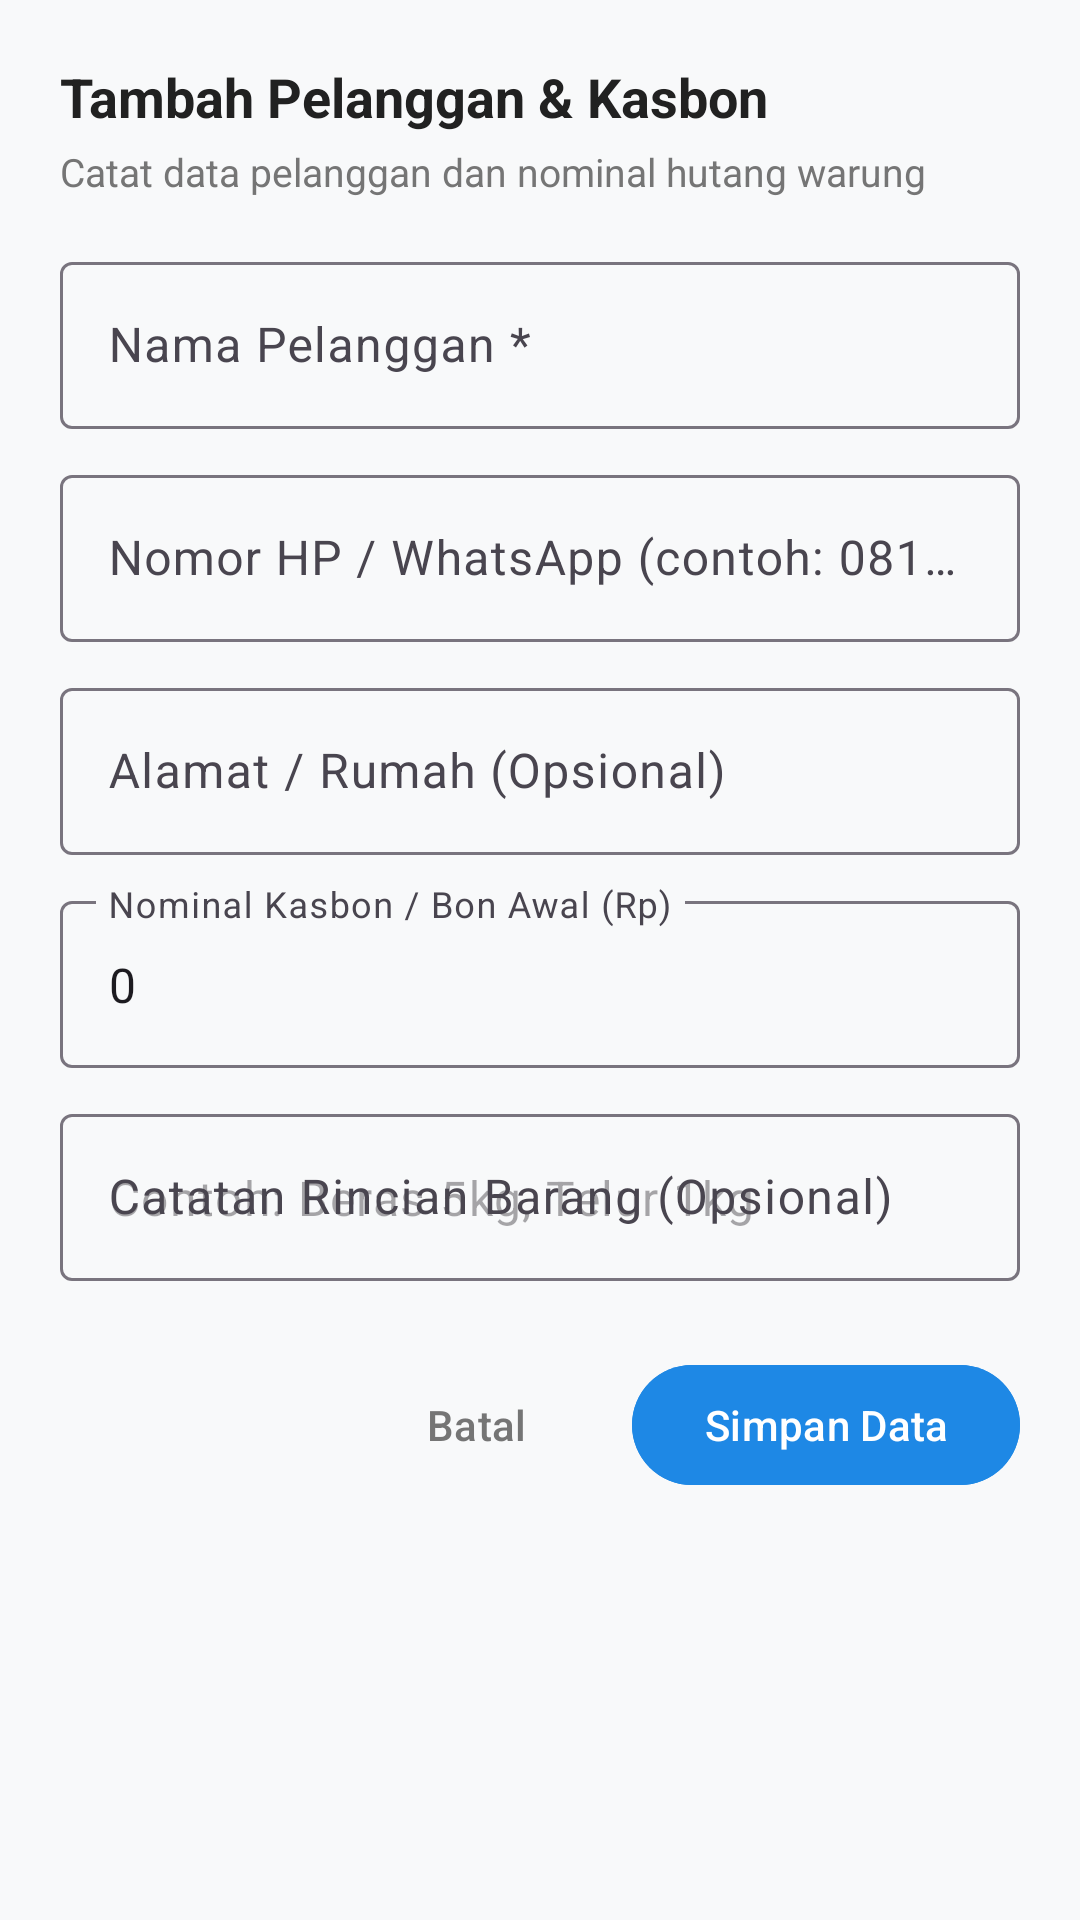

Reconstruct the res/layout file that produces this screen, plus the resources it refers to.
<!-- AndroidManifest.xml: application theme Theme.AppWarung -->
<!-- res/layout/dialog_add_customer_debt.xml -->
<?xml version="1.0" encoding="utf-8"?>
<ScrollView xmlns:android="http://schemas.android.com/apk/res/android"
    xmlns:app="http://schemas.android.com/apk/res-auto"
    android:layout_width="match_parent"
    android:layout_height="wrap_content"
    android:fillViewport="true">

    <LinearLayout
        android:layout_width="match_parent"
        android:layout_height="wrap_content"
        android:orientation="vertical"
        android:padding="20dp">

        <TextView
            android:id="@+id/tv_dialog_title"
            android:layout_width="wrap_content"
            android:layout_height="wrap_content"
            android:text="Tambah Pelanggan &amp; Kasbon"
            android:textColor="@color/text_primary"
            android:textSize="18sp"
            android:textStyle="bold" />

        <TextView
            android:layout_width="wrap_content"
            android:layout_height="wrap_content"
            android:layout_marginTop="4dp"
            android:text="Catat data pelanggan dan nominal hutang warung"
            android:textColor="@color/text_secondary"
            android:textSize="13sp" />

        
        <com.google.android.material.textfield.TextInputLayout
            android:id="@+id/til_customer_name"
            style="@style/Widget.Material3.TextInputLayout.OutlinedBox"
            android:layout_width="match_parent"
            android:layout_height="wrap_content"
            android:layout_marginTop="16dp"
            android:hint="Nama Pelanggan *">

            <com.google.android.material.textfield.TextInputEditText
                android:id="@+id/et_customer_name"
                android:layout_width="match_parent"
                android:layout_height="wrap_content"
                android:inputType="textCapWords"
                android:maxLines="1" />

        </com.google.android.material.textfield.TextInputLayout>

        
        <com.google.android.material.textfield.TextInputLayout
            android:id="@+id/til_customer_phone"
            style="@style/Widget.Material3.TextInputLayout.OutlinedBox"
            android:layout_width="match_parent"
            android:layout_height="wrap_content"
            android:layout_marginTop="10dp"
            android:hint="Nomor HP / WhatsApp (contoh: 0812...)">

            <com.google.android.material.textfield.TextInputEditText
                android:id="@+id/et_customer_phone"
                android:layout_width="match_parent"
                android:layout_height="wrap_content"
                android:inputType="phone"
                android:maxLines="1" />

        </com.google.android.material.textfield.TextInputLayout>

        
        <com.google.android.material.textfield.TextInputLayout
            android:id="@+id/til_customer_address"
            style="@style/Widget.Material3.TextInputLayout.OutlinedBox"
            android:layout_width="match_parent"
            android:layout_height="wrap_content"
            android:layout_marginTop="10dp"
            android:hint="Alamat / Rumah (Opsional)">

            <com.google.android.material.textfield.TextInputEditText
                android:id="@+id/et_customer_address"
                android:layout_width="match_parent"
                android:layout_height="wrap_content"
                android:inputType="textCapSentences"
                android:maxLines="2" />

        </com.google.android.material.textfield.TextInputLayout>

        
        <com.google.android.material.textfield.TextInputLayout
            android:id="@+id/til_debt_amount"
            style="@style/Widget.Material3.TextInputLayout.OutlinedBox"
            android:layout_width="match_parent"
            android:layout_height="wrap_content"
            android:layout_marginTop="10dp"
            android:hint="Nominal Kasbon / Bon Awal (Rp)">

            <com.google.android.material.textfield.TextInputEditText
                android:id="@+id/et_debt_amount"
                android:layout_width="match_parent"
                android:layout_height="wrap_content"
                android:inputType="number"
                android:text="0" />

        </com.google.android.material.textfield.TextInputLayout>

        
        <com.google.android.material.textfield.TextInputLayout
            android:id="@+id/til_debt_notes"
            style="@style/Widget.Material3.TextInputLayout.OutlinedBox"
            android:layout_width="match_parent"
            android:layout_height="wrap_content"
            android:layout_marginTop="10dp"
            android:hint="Catatan Rincian Barang (Opsional)">

            <com.google.android.material.textfield.TextInputEditText
                android:id="@+id/et_debt_notes"
                android:layout_width="match_parent"
                android:layout_height="wrap_content"
                android:hint="Contoh: Beras 5kg, Telur 1kg"
                android:inputType="textCapSentences"
                android:maxLines="2" />

        </com.google.android.material.textfield.TextInputLayout>

        
        <LinearLayout
            android:layout_width="match_parent"
            android:layout_height="wrap_content"
            android:layout_marginTop="24dp"
            android:gravity="end"
            android:orientation="horizontal">

            <com.google.android.material.button.MaterialButton
                android:id="@+id/btn_cancel_add_customer"
                style="@style/Widget.Material3.Button.TextButton"
                android:layout_width="wrap_content"
                android:layout_height="wrap_content"
                android:text="Batal"
                android:textColor="@color/text_secondary" />

            <com.google.android.material.button.MaterialButton
                android:id="@+id/btn_save_add_customer"
                android:layout_width="wrap_content"
                android:layout_height="wrap_content"
                android:layout_marginStart="8dp"
                android:backgroundTint="@color/primary"
                android:text="Simpan Data"
                android:textColor="@color/white" />

        </LinearLayout>

    </LinearLayout>

</ScrollView>
<!-- resources referenced by this layout -->
<resources>
  <color name="primary">#1E88E5</color>
  <color name="text_primary">#212121</color>
  <color name="text_secondary">#757575</color>
  <color name="white">#FFFFFF</color>
  <style name="Theme.AppWarung" parent="Theme.Material3.DayNight.NoActionBar">
          <item name="colorPrimary">@color/primary</item>
          <item name="colorSecondary">@color/secondary</item>
          <item name="android:statusBarColor">@color/primary_dark</item>
          <item name="android:windowBackground">@color/background</item>
      </style>
  <color name="secondary">#2E7D32</color>
  <color name="primary_dark">#1565C0</color>
  <color name="background">#F8F9FA</color>
</resources>
